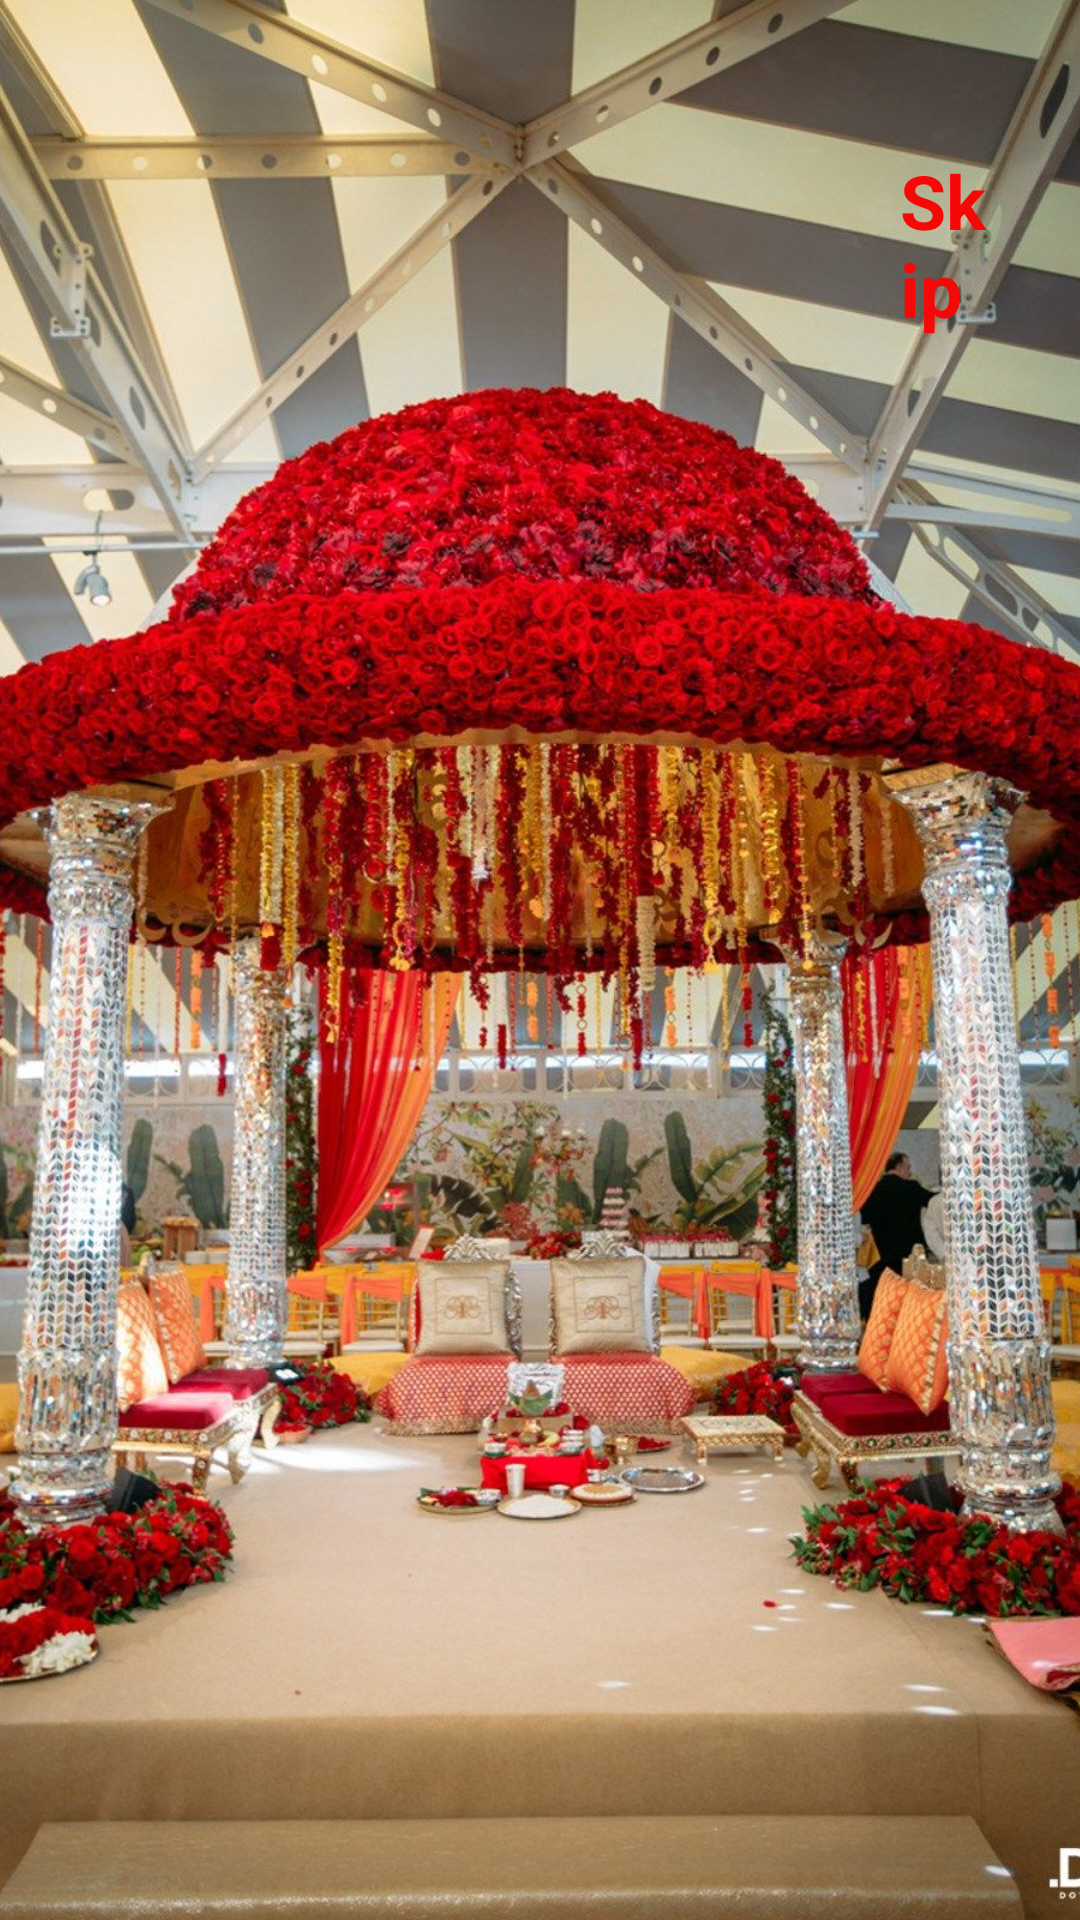

Android layout source for this screen:
<!-- AndroidManifest.xml: application theme Theme.EventManagementApplication -->
<!-- res/layout/fragment_on_boarding3.xml -->
<?xml version="1.0" encoding="utf-8"?>
<RelativeLayout
    xmlns:android="http://schemas.android.com/apk/res/android"
    xmlns:app="http://schemas.android.com/apk/res-auto"
    xmlns:tools="http://schemas.android.com/tools"
    android:layout_width="match_parent"
    android:layout_height="match_parent">

    <ImageView
        android:id="@+id/img"
        android:layout_width="match_parent"
        android:layout_height="match_parent"
        android:scaleType="centerCrop"
        android:src="@drawable/swipe22"
        app:layout_constraintBottom_toBottomOf="parent"
        app:layout_constraintEnd_toEndOf="parent"
        app:layout_constraintHorizontal_bias="1.0"
        app:layout_constraintStart_toStartOf="parent"
        app:layout_constraintTop_toTopOf="parent"
        app:layout_constraintVertical_bias="1.0" />

    <TextView
        android:id="@+id/skip3"
        android:layout_width="match_parent"
        android:layout_height="wrap_content"
        android:layout_alignParentEnd="true"
        android:layout_alignParentTop="true"
        android:layout_alignParentStart="true"
        android:layout_marginStart="300dp"
        android:layout_marginEnd="30dp"
        android:layout_marginTop="50dp"
        android:text="Skip"
        android:textColor="@color/red"
        android:textSize="25dp"
        android:textStyle="bold" />

    <ImageView
        android:id="@+id/imageView2"
        android:layout_width="match_parent"
        android:layout_height="wrap_content"
        android:layout_alignParentEnd="true"
        android:layout_alignParentTop="true"
        android:layout_alignParentStart="true"
        android:layout_marginStart="30dp"
        android:layout_marginTop="650dp"
        android:layout_marginEnd="300dp"
        android:layout_marginBottom="33dp"
        app:srcCompat="@drawable/dot3" />

    <ImageView
        android:id="@+id/forward"
        android:layout_width="match_parent"
        android:layout_height="50dp"
        android:layout_alignParentEnd="true"
        android:layout_alignParentTop="true"
        android:layout_alignParentStart="true"
        android:layout_marginEnd="30dp"
        android:layout_marginStart="300dp"
        android:layout_marginTop="680dp"
        android:src="@drawable/next_btn3"
        app:backgroundTint="@color/white" />

</RelativeLayout>
<!-- resources referenced by this layout -->
<resources>
  <color name="red">#F80707</color>
  <color name="white">#FFFFFFFF</color>
  <!-- drawable dot3: png bitmap (drawable, 10281 bytes) -->
  <!-- drawable swipe22: jpg bitmap (drawable-v24, 329573 bytes) -->
  <style name="Theme.EventManagementApplication" parent="Theme.MaterialComponents.DayNight.NoActionBar">
          
          <item name="colorPrimary">@color/pink</item>
          <item name="colorPrimaryVariant">@color/pink</item>
          <item name="colorOnPrimary">@color/white</item>
          <item name="android:textColorSecondary">@color/white</item>
  
  
          
          <item name="colorSecondary">@color/pink</item>
          <item name="colorSecondaryVariant">@color/pink</item>
          <item name="colorOnSecondary">@color/black</item>
          
          <item name="android:statusBarColor" tools:targetApi="l">?attr/colorPrimaryVariant</item>
  
          
      </style>
  <color name="pink">#EF9ABF</color>
  <color name="black">#FF000000</color>
</resources>
